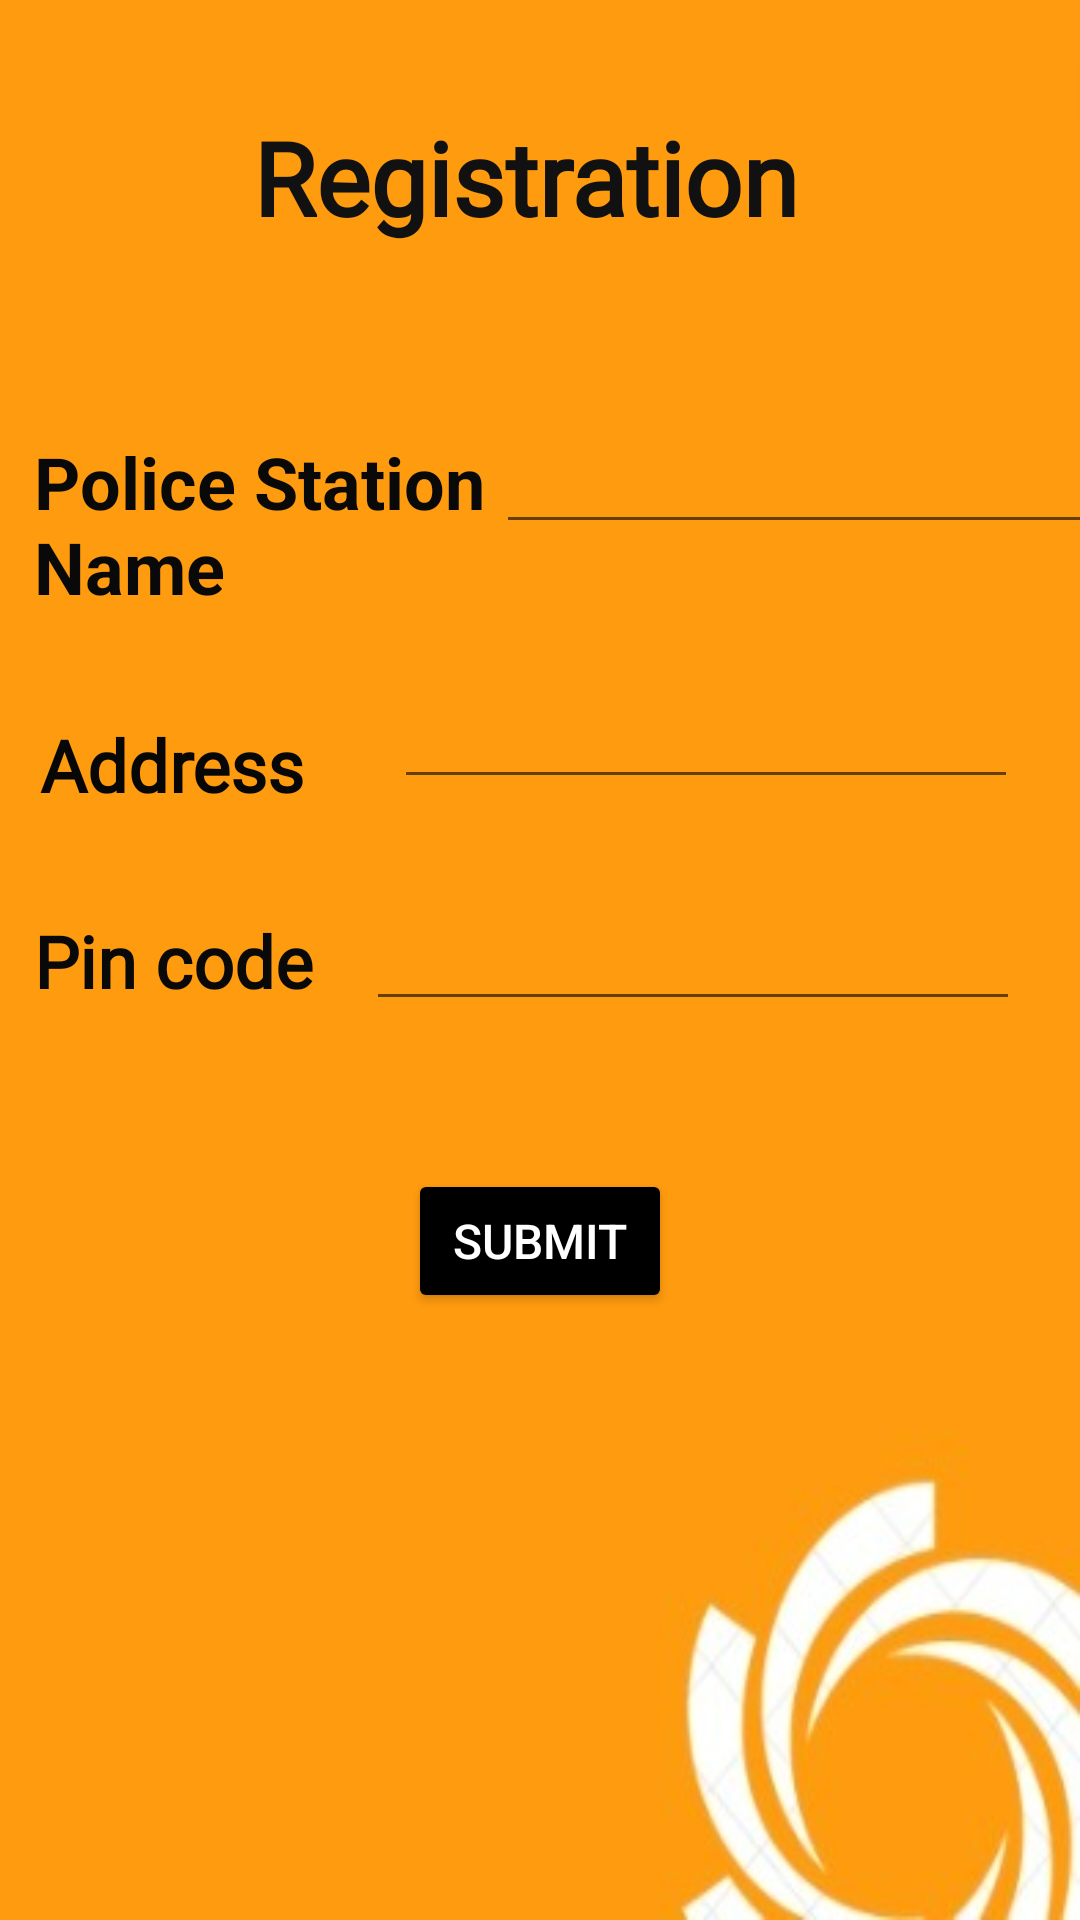

Reconstruct the res/layout file that produces this screen, plus the resources it refers to.
<!-- AndroidManifest.xml: application theme Theme.ThyAmigoForever -->
<!-- res/layout/police_registry_activity.xml -->
<?xml version="1.0" encoding="utf-8"?>
<androidx.constraintlayout.widget.ConstraintLayout xmlns:android="http://schemas.android.com/apk/res/android"
    xmlns:app="http://schemas.android.com/apk/res-auto"
    xmlns:tools="http://schemas.android.com/tools"
    android:layout_width="match_parent"
    android:layout_height="match_parent"
    android:background="@drawable/police"
    tools:context=".Police_Registry">

    <TextView
        android:id="@+id/textView7"
        android:layout_width="wrap_content"
        android:layout_height="wrap_content"
        android:fontFamily="@font/hammersmith_one"
        android:text="Registration"
        android:textColor="#121111"
        android:textSize="34sp"
        android:textStyle="bold"
        app:layout_constraintBottom_toBottomOf="parent"
        app:layout_constraintEnd_toEndOf="parent"
        app:layout_constraintHorizontal_bias="0.473"
        app:layout_constraintStart_toStartOf="parent"
        app:layout_constraintTop_toTopOf="parent"
        app:layout_constraintVertical_bias="0.061" />

    <TextView
        android:id="@+id/textView8"
        android:layout_width="166dp"
        android:layout_height="61dp"
        android:text="Police Station Name"
        android:textColor="#090909"
        android:textSize="24sp"
        android:textStyle="bold"
        app:layout_constraintBottom_toTopOf="@+id/textView9"
        app:layout_constraintEnd_toEndOf="parent"
        app:layout_constraintHorizontal_bias="0.058"
        app:layout_constraintStart_toStartOf="parent"
        app:layout_constraintTop_toTopOf="parent"
        app:layout_constraintVertical_bias="0.813" />

    <TextView
        android:id="@+id/textView9"
        android:layout_width="wrap_content"
        android:layout_height="wrap_content"
        android:fontFamily="@font/capriola"
        android:text="Address"
        android:textColor="#070707"
        android:textSize="24sp"
        android:textStyle="bold"
        app:layout_constraintBottom_toTopOf="@+id/textView10"
        app:layout_constraintEnd_toStartOf="@+id/editTextTextPostalAddress"
        app:layout_constraintHorizontal_bias="0.307"
        app:layout_constraintStart_toStartOf="parent"
        app:layout_constraintTop_toTopOf="parent"
        app:layout_constraintVertical_bias="0.878" />

    <TextView
        android:id="@+id/textView10"
        android:layout_width="wrap_content"
        android:layout_height="wrap_content"
        android:fontFamily="@font/capriola"
        android:text="Pin code"
        android:textColor="#090909"
        android:textSize="24sp"
        android:textStyle="bold"
        app:layout_constraintBottom_toBottomOf="parent"
        app:layout_constraintEnd_toStartOf="@+id/editTextNumber"
        app:layout_constraintHorizontal_bias="0.395"
        app:layout_constraintStart_toStartOf="parent"
        app:layout_constraintTop_toTopOf="parent" />

    <EditText
        android:id="@+id/editTextTextPersonName2"
        android:layout_width="wrap_content"
        android:layout_height="wrap_content"
        android:ems="10"
        android:inputType="textPersonName"
        android:minHeight="48dp"
        android:textStyle="bold"
        app:layout_constraintBottom_toTopOf="@+id/editTextTextPostalAddress"
        app:layout_constraintEnd_toEndOf="parent"
        app:layout_constraintHorizontal_bias="0.448"
        app:layout_constraintStart_toEndOf="@+id/textView8"
        app:layout_constraintTop_toTopOf="parent"
        app:layout_constraintVertical_bias="0.831" />

    <EditText
        android:id="@+id/editTextTextPostalAddress"
        android:layout_width="208dp"
        android:layout_height="58dp"
        android:ems="10"
        android:inputType="textPostalAddress"
        app:layout_constraintBottom_toTopOf="@+id/editTextNumber"
        app:layout_constraintEnd_toEndOf="parent"
        app:layout_constraintHorizontal_bias="0.865"
        app:layout_constraintStart_toStartOf="parent"
        app:layout_constraintTop_toTopOf="parent"
        app:layout_constraintVertical_bias="0.912" />

    <EditText
        android:id="@+id/editTextNumber"
        android:layout_width="218dp"
        android:layout_height="54dp"
        android:ems="10"
        android:inputType="number"
        android:textSize="16sp"
        app:layout_constraintBottom_toTopOf="@+id/button10"
        app:layout_constraintEnd_toEndOf="parent"
        app:layout_constraintHorizontal_bias="0.86"
        app:layout_constraintStart_toStartOf="parent"
        app:layout_constraintTop_toTopOf="parent"
        app:layout_constraintVertical_bias="0.853" />

    <Button
        android:id="@+id/button10"
        android:layout_width="wrap_content"
        android:layout_height="wrap_content"
        android:backgroundTint="@color/black"
        android:onClick="submit"
        android:text="Submit"
        android:textColor="@color/white"
        android:textSize="16sp"
        app:layout_constraintBottom_toBottomOf="parent"
        app:layout_constraintEnd_toEndOf="parent"
        app:layout_constraintStart_toStartOf="parent"
        app:layout_constraintTop_toTopOf="parent"
        app:layout_constraintVertical_bias="0.658" />

</androidx.constraintlayout.widget.ConstraintLayout>
<!-- resources referenced by this layout -->
<resources>
  <color name="black">#FF000000</color>
  <color name="white">#FFFFFFFF</color>
  <!-- drawable police: jpeg bitmap (drawable, 8987 bytes) -->
  <style name="Theme.ThyAmigoForever" parent="Theme.MaterialComponents.DayNight.DarkActionBar">
          
          <item name="colorPrimary">@color/purple_500</item>
          <item name="colorPrimaryVariant">@color/purple_700</item>
          <item name="colorOnPrimary">@color/white</item>
          
          <item name="colorSecondary">@color/teal_200</item>
          <item name="colorSecondaryVariant">@color/teal_700</item>
          <item name="colorOnSecondary">@color/black</item>
          
          <item name="android:statusBarColor" tools:targetApi="l">?attr/colorPrimaryVariant</item>
          
      </style>
  <color name="purple_500">#FF6200EE</color>
  <color name="purple_700">#FF3700B3</color>
  <color name="teal_200">#FF03DAC5</color>
  <color name="teal_700">#FF018786</color>
</resources>
